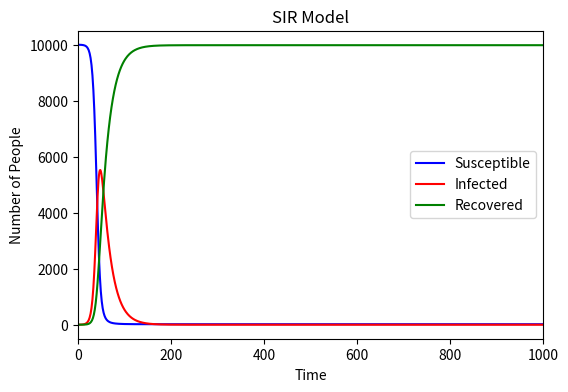

Generate this figure with matplotlib:
# import needed libraries
import numpy as np
import matplotlib.pyplot as plt
N=10000
# import needed libraries
beta=0.3
# the probability of an infected person recovering
gamma=0.05
time=1000
infected=1
recovered=0
suspectible=N-infected

S=[suspectible]
I=[infected]
R=[recovered]

for n in range (time+1):
    newinfected=suspectible*beta*(infected/N)
    newrecovered=infected*gamma
    suspectible-=newinfected
    infected=infected+newinfected-newrecovered
    recovered+=newrecovered
    
    S.append(suspectible)
    I.append(infected)    
    R.append(recovered)

plt.figure(figsize=(6, 4), dpi=150)
plt.plot(S, label='Susceptible', color='blue')
plt.plot(I, label='Infected', color='red')
plt.plot(R, label='Recovered', color='green')
plt.xlabel('Time')
plt.ylabel('Number of People')
plt.title('SIR Model')
plt.xlim(0, time)
plt.legend()
plt.savefig("SIR.png", format="png")
plt.show()